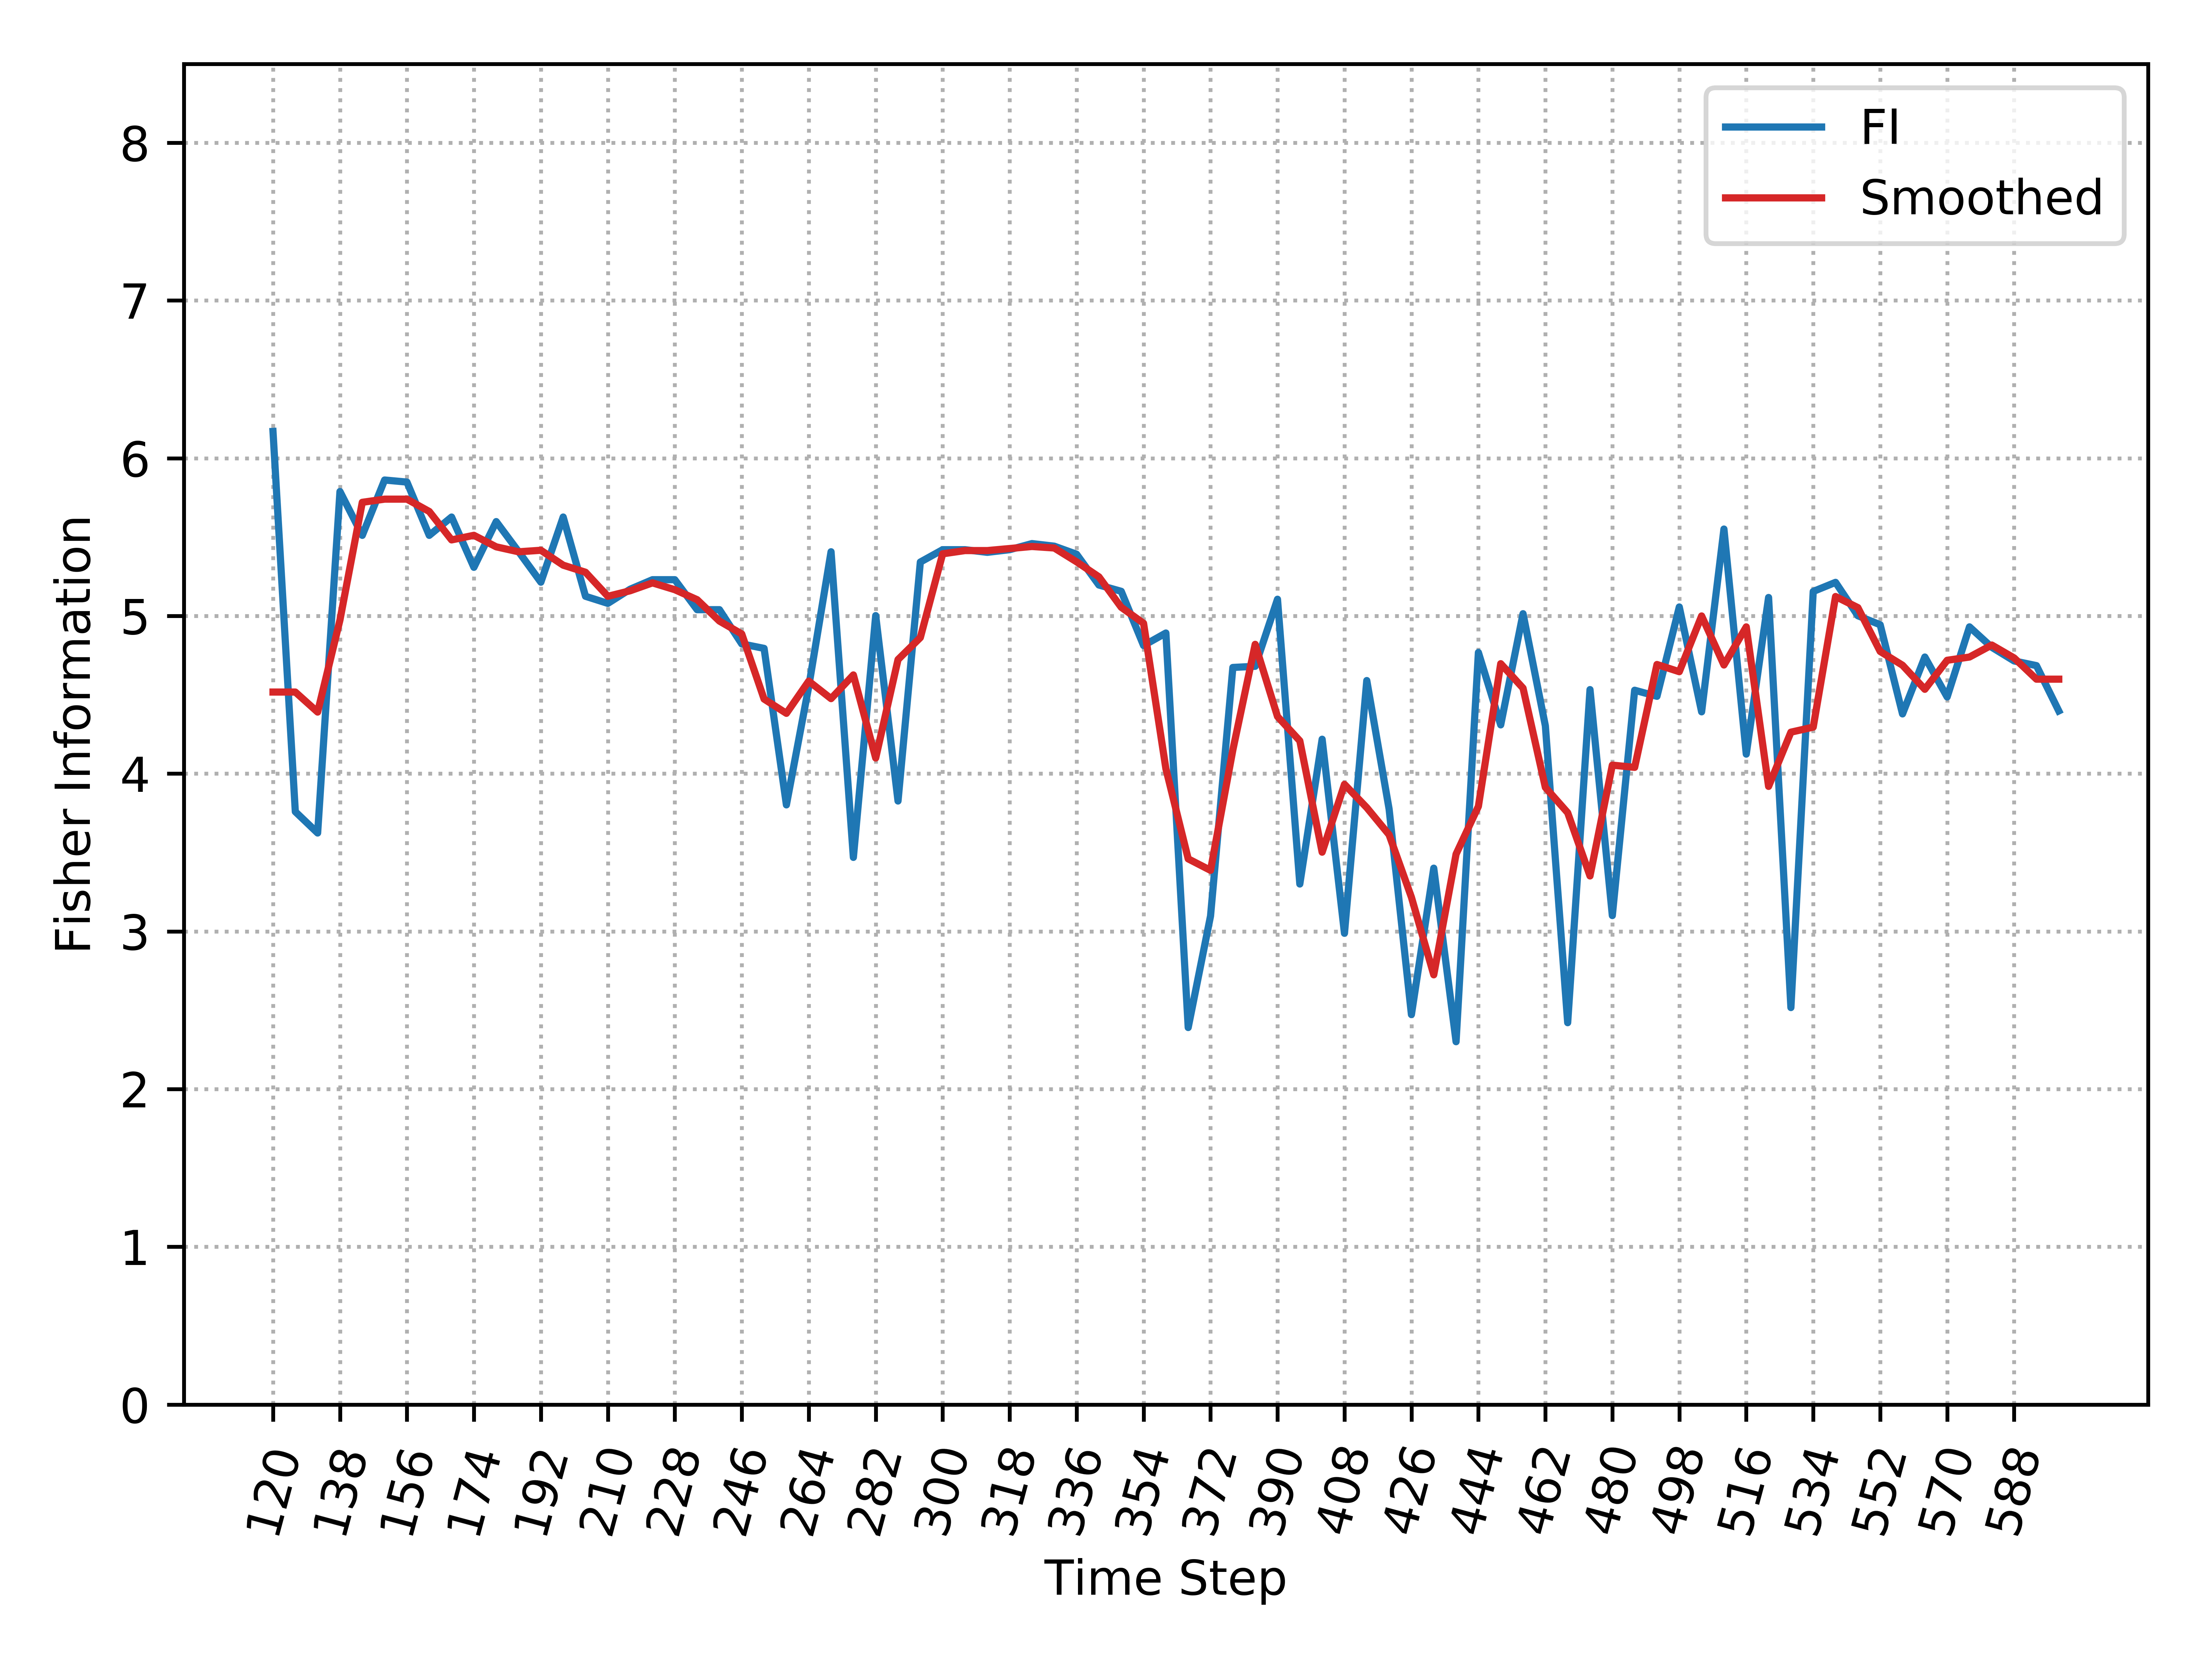

The table this chart was drawn from, first rows:
, Time_Step, FI, Smooth_FI
0, 120, 6.17, 4.518
1, 126, 3.759, 4.518
2, 132, 3.624, 4.391
3, 138, 5.789, 4.975
4, 144, 5.511, 5.721
5, 150, 5.862, 5.741
6, 156, 5.849, 5.741
7, 162, 5.511, 5.662
8, 168, 5.627, 5.482
9, 174, 5.308, 5.511
10, 180, 5.598, 5.438
11, 186, 5.408, 5.407
12, 192, 5.214, 5.416
13, 198, 5.627, 5.322
14, 204, 5.125, 5.277
15, 210, 5.08, 5.125
16, 216, 5.17, 5.16
17, 222, 5.23, 5.21
18, 228, 5.23, 5.167
19, 234, 5.04, 5.103
20, 240, 5.04, 4.968
21, 246, 4.823, 4.886
22, 252, 4.794, 4.473
23, 258, 3.802, 4.383
24, 264, 4.551, 4.587
25, 270, 5.407, 4.476
26, 276, 3.469, 4.626
27, 282, 5.002, 4.099
28, 288, 3.827, 4.724
29, 294, 5.342, 4.863
30, 300, 5.42, 5.394
31, 306, 5.42, 5.415
32, 312, 5.403, 5.415
33, 318, 5.42, 5.427
34, 324, 5.459, 5.44
35, 330, 5.442, 5.431
36, 336, 5.391, 5.343
37, 342, 5.196, 5.248
38, 348, 5.156, 5.055
39, 354, 4.813, 4.954
40, 360, 4.892, 4.032
41, 366, 2.39, 3.46
42, 372, 3.097, 3.387
43, 378, 4.673, 4.151
44, 384, 4.681, 4.82
45, 390, 5.106, 4.362
46, 396, 3.3, 4.208
47, 402, 4.218, 3.502
48, 408, 2.988, 3.932
49, 414, 4.59, 3.785
50, 420, 3.776, 3.613
51, 426, 2.473, 3.216
52, 432, 3.401, 2.725
53, 438, 2.301, 3.49
54, 444, 4.768, 3.793
55, 450, 4.309, 4.697
56, 456, 5.014, 4.542
57, 462, 4.303, 3.913
58, 468, 2.421, 3.753
59, 474, 4.533, 3.352
... 21 more rows
